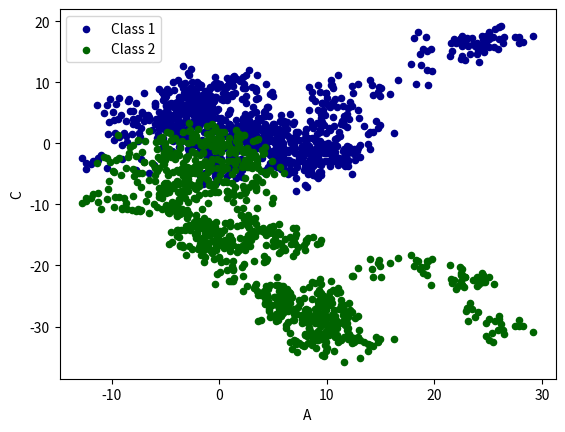
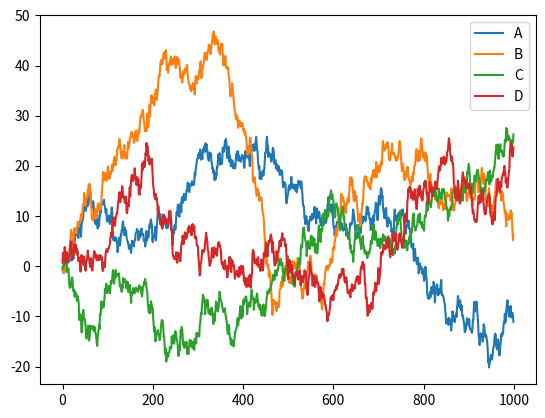

Recreate these plots in Python, in order.
import pandas as pd
import numpy as np
import matplotlib.pyplot as plt
# 数据可视化必须的模块

data = pd.DataFrame(np.random.randn(1000, 4), index=np.arange(1000), columns=list("ABCD"))
# 创建一个1000X4矩阵，设置索引,定义了4个列属性
data = data.cumsum()

# 在图上打印出点的数据,用scatter,如指定A和B属性分别为x和y
ax = data.plot.scatter(x='A', y='B', color='DarkBlue', label='Class 1')
data.plot.scatter(x='A', y='C', color='DarkGreen', label='Class 2', ax=ax)
# ax=ax表示下面这行绿色的组数据我们也想附在ax这张图里
plt.show()
# 打印出的图类型还有很多，如bar、hist、box、kde、area、scatter、hexbin、pie，可以自己试试

data1 = pd.DataFrame(np.random.randn(1000, 4), index=np.arange(1000), columns=list("ABCD"))
# 创建一个1000X4矩阵，设置索引,定义了4个列属性
data1 = data1.cumsum()
print(data1.head())
# 打印矩阵前5个数据（5是默认个数）
data1.plot()
plt.show()

dates = pd.date_range('20180101', periods=6)
df = pd.DataFrame(np.arange(24).reshape((6, 4)), index=dates, columns=['A', 'B', 'C', 'D'])
# 我们创建一个DataFrame，里面包含一个二维的numpy数组，行索引用刚才创建的dates，列索引定义为a,b,c,d
df.iloc[2, 2] = 1111
# 用行号和列号修改指定位置的元素的值
print(df)
df.loc['20180101', 'B'] = 2222
# 用标签修改指定位置的元素的值
print(df)
# df[df.A > 0] = 0
# # A>0的行的所有元素都改成0
# print(df)
df.A[df.A > 4] = 0
# A>4的项的A值全改成0
print(df)
df['F'] = np.nan
# 添加一列F
print(df)
df['G']=pd.Series([1,2,3,4,5,6],index=pd.date_range('20180101',periods=6))
# 添加一个不是空值的列,添加的值为1到6，index和原有的一样
print(df)